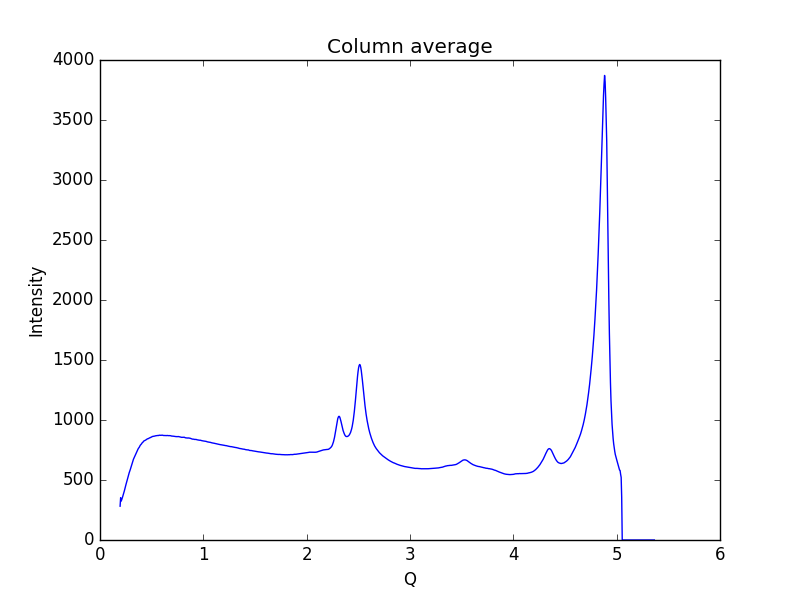

Values plotted in this chart, from the file beside it:
0.19448614755544588, 281.712
0.1997, 352
0.2048, 324.3
0.21, 335.2
0.2152, 348.8
0.2204, 363.9
0.2255, 379.2
0.2307, 394.3
0.2359, 410
0.2411, 428.2
0.2462, 445.8
0.2514, 462.7
0.2566, 477.7
0.2618, 494.6
0.2669, 511.1
0.2721, 528.6
0.2773, 546.9
0.2825, 560.3
0.2876, 572.9
0.2928, 586.3
0.298, 601.2
0.3032, 617.5
0.3083, 632.3
0.3135, 647
0.3187, 660.6
0.3239, 673.3
0.329, 683.4
0.3342, 693.9
0.3394, 702
0.3446, 713.7
0.3497, 726.1
0.3549, 735.7
0.3601, 742.7
0.3653, 752.3
0.3704, 761.6
0.3756, 767.8
0.3808, 774.1
0.386, 783.7
0.3911, 790.9
0.3963, 795.5
0.4015, 800.8
0.4067, 808.3
0.4118, 812.4
0.417, 816.7
0.4222, 823.6
0.4274, 825.8
0.4325, 827.1
0.4377, 829.7
0.4429, 833.3
0.4481, 836.9
0.4532, 840.3
0.4584, 842.8
0.4636, 844.2
0.4688, 845.3
0.4739, 848.8
0.4791, 851.1
0.4843, 851.9
0.4895, 854.9
0.4946, 856.7
0.4998, 858.4
0.505, 862.1
... 939 more rows
